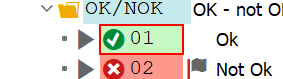
Task: Test Automation Project
Workflow: Step4_QA32_changeInspection_3

Step 1: click in window 'Catalog Selection' (saplogon.exe)

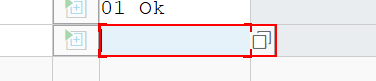
Step 2: click on 'CTextField  Result' in window 'Record Results: Characteristic Overview' (saplogon.exe)

Step 3: click in window 'Catalog Selection' (saplogon.exe) (same screen as step 1)

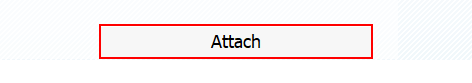
Step 4: click on 'Button  Attach' in window 'Record Results: Characteristic Overview' (saplogon.exe)

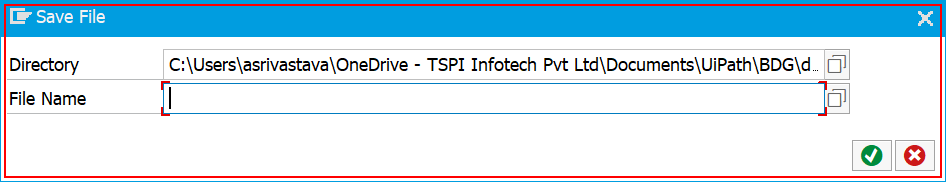
Step 5: find the dialog in window 'Save File' (saplogon.exe)

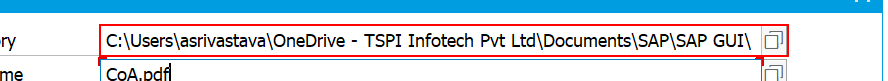
Step 6 [then]: type "C:\Users\asrivastava\OneDrive - TSPI Infotech Pvt Ltd\Documents\UiPath\BDG\data\process_01\" into 'CTextField  Directory' in window 'Save File' (saplogon.exe)

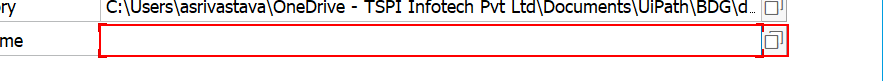
Step 7: type "CoA.pdf" into 'CTextField  File Name' in window 'Save File' (saplogon.exe)

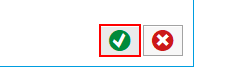
Step 8: click on 'Button  Continue (Enter)' in window 'Save File' (saplogon.exe)

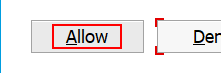
Step 9: click in window 'SAP GUI Security' (saplogon.exe)

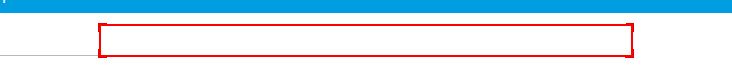
Step 10: type "Created by Bot" into 'TextField  Description' in window 'Please input description' (saplogon.exe)

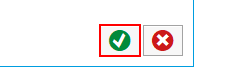
Step 11: click on 'Button  Continue (Enter)' in window 'Please input description' (saplogon.exe)

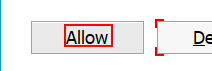
Step 12: click in window 'SAP GUI Security' (saplogon.exe)

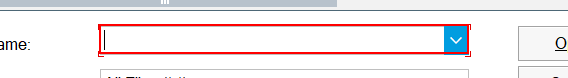
Step 13 [else]: type "C:\Users\asrivastava\OneDrive - TSPI Infotech Pvt Ltd\Documents\UiPath\BDG\data\process_01\CoA.pdf" into the dialog in window 'Open' (saplogon.exe)

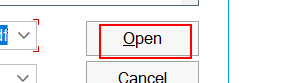
Step 14: click on the dialog in window 'Open' (saplogon.exe)

Step 15: type "Created by Bot" into 'TextField  Description' in window 'Please input description' (saplogon.exe) (same screen as step 10)

Step 16: click on 'Button  Continue (Enter)' in window 'Please input description' (saplogon.exe) (same screen as step 11)

Step 17: click in window 'SAP GUI Security' (saplogon.exe) (same screen as step 12)

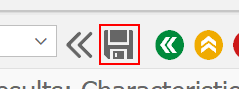
Step 18: click on 'Button  Save (Ctrl+S)' in window 'Record Results: Characteristic Overview' (saplogon.exe)
